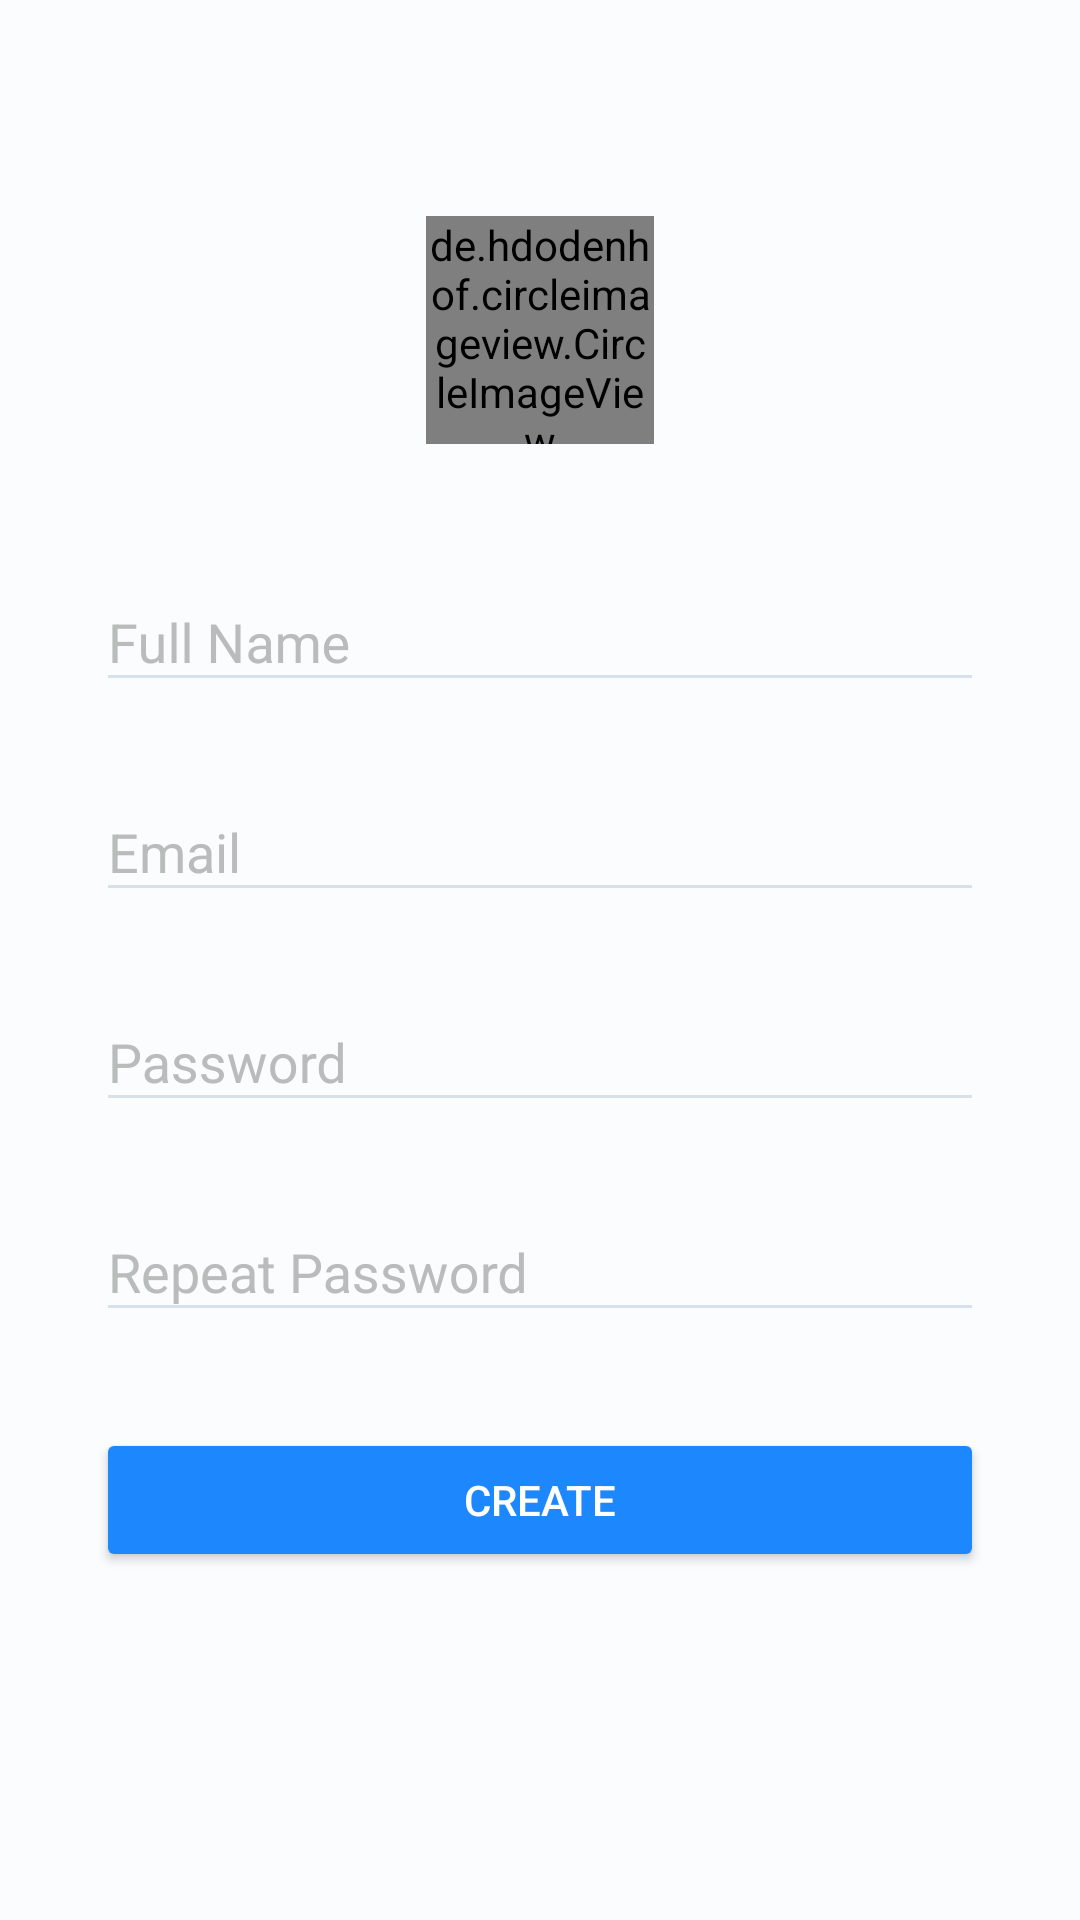

Here is an Android app screen rendered from its layout file. Give the layout XML and the strings, colors and styles it references.
<!-- AndroidManifest.xml: activity theme ApplicationTheme.NotTranslucent -->
<!-- res/layout/activity_signup.xml -->
<android.support.design.widget.CoordinatorLayout xmlns:android="http://schemas.android.com/apk/res/android"
    xmlns:app="http://schemas.android.com/apk/res-auto"
    android:background="@color/colorWhiteTon"
    android:layout_width="match_parent"
    android:layout_height="match_parent"
    xmlns:tools="http://schemas.android.com/tools">

    <android.support.design.widget.AppBarLayout
        app:elevation="0dp"
        android:layout_width="match_parent"
        android:layout_height="wrap_content">
        <include
            android:id="@+id/toolbar"
            layout="@layout/toolbar_white"
            app:layout_scrollFlags="scroll|enterAlways"/>
    </android.support.design.widget.AppBarLayout>

    <ScrollView
        android:layout_width="match_parent"
        android:layout_height="match_parent"
        app:layout_behavior="@string/appbar_scrolling_view_behavior">

        <LinearLayout
            android:paddingLeft="@dimen/horizontal_double_space"
            android:paddingRight="@dimen/horizontal_double_space"
            android:orientation="vertical"
            android:layout_width="match_parent"
            android:layout_height="wrap_content">

            <de.hdodenhof.circleimageview.CircleImageView
                xmlns:app="http://schemas.android.com/apk/res-auto"
                android:id="@+id/profile_image"
                android:layout_marginTop="@dimen/vertical_space"
                android:layout_gravity="center"
                android:layout_width="76dp"
                android:layout_height="76dp"
                android:src="@drawable/ic_no_image"
                app:civ_border_width="2dp"
                app:civ_border_color="@color/colorPrimary"/>

            <android.support.design.widget.TextInputLayout
                app:theme="@style/ApplicationTheme.FloatingEditText"
                app:hintTextAppearance="@style/ApplicationTheme.FloatingEditText.Hint"
                android:layout_marginTop="@dimen/vertical_double_space"
                android:layout_width="match_parent"
                android:layout_height="wrap_content">
                <android.support.v7.widget.AppCompatEditText
                    android:id="@+id/etfullName"
                    android:hint="@string/app_signup_activity_fullname"
                    android:maxLines="1"
                    android:inputType="text"
                    android:layout_width="match_parent"
                    android:layout_height="wrap_content" />
            </android.support.design.widget.TextInputLayout>


            <android.support.design.widget.TextInputLayout
                app:theme="@style/ApplicationTheme.FloatingEditText"
                app:hintTextAppearance="@style/ApplicationTheme.FloatingEditText.Hint"
                android:layout_marginTop="@dimen/vertical_space"
                android:layout_width="match_parent"
                android:layout_height="wrap_content">
                <android.support.v7.widget.AppCompatEditText
                    android:id="@+id/etEmail"
                    android:hint="@string/app_signup_activity_email"
                    android:maxLines="1"
                    android:inputType="textEmailAddress"
                    android:layout_width="match_parent"
                    android:layout_height="wrap_content" />
            </android.support.design.widget.TextInputLayout>


            <android.support.design.widget.TextInputLayout
                app:theme="@style/ApplicationTheme.FloatingEditText"
                app:hintTextAppearance="@style/ApplicationTheme.FloatingEditText.Hint"
                android:layout_marginTop="@dimen/vertical_space"
                android:layout_width="match_parent"
                android:layout_height="wrap_content">
                <android.support.v7.widget.AppCompatEditText
                    android:id="@+id/etPassword"
                    android:hint="@string/app_signup_activity_password"
                    android:maxLines="1"
                    android:inputType="textPassword"
                    android:layout_width="match_parent"
                    android:layout_height="wrap_content" />
            </android.support.design.widget.TextInputLayout>

            <android.support.design.widget.TextInputLayout
                app:theme="@style/ApplicationTheme.FloatingEditText"
                app:hintTextAppearance="@style/ApplicationTheme.FloatingEditText.Hint"
                android:layout_marginTop="@dimen/vertical_space"
                android:layout_width="match_parent"
                android:layout_height="wrap_content">
                <android.support.v7.widget.AppCompatEditText
                    android:id="@+id/etRepeatPass"
                    android:hint="@string/app_signup_activity_repeat_password"
                    android:maxLines="1"
                    android:inputType="textPassword"
                    android:layout_width="match_parent"
                    android:layout_height="wrap_content" />
            </android.support.design.widget.TextInputLayout>

            <android.support.v7.widget.AppCompatButton
                android:id="@+id/btnCreate"
                android:theme="@style/ApplicationTheme.Button"
                tools:ignore="MissingPrefix"
                fontPath="fonts/Roboto/Roboto-Bold.ttf"
                android:text="@string/app_signup_activity_create"
                android:layout_marginTop="@dimen/horizontal_double_space"
                android:layout_marginBottom="@dimen/horizontal_double_space"
                android:textColor="@android:color/white"
                android:layout_width="match_parent"
                android:layout_height="wrap_content" />

        </LinearLayout>
    </ScrollView>

</android.support.design.widget.CoordinatorLayout>
<!-- res/layout/toolbar_white.xml (included above) -->
<?xml version="1.0" encoding="utf-8"?>
<android.support.v7.widget.Toolbar xmlns:android="http://schemas.android.com/apk/res/android"
    xmlns:app="http://schemas.android.com/apk/res-auto"
    android:layout_width="match_parent"
    android:layout_height="?attr/actionBarSize"
    app:theme="@style/WhiteToolbarStyle"
    app:popupTheme="@style/ThemeOverlay.AppCompat.Light"
    android:background="@color/colorWhiteTon">

</android.support.v7.widget.Toolbar>
<!-- resources referenced by this layout -->
<resources>
  <color name="colorPrimary">#1D87FE</color>
  <color name="colorWhiteTon">#FAFCFD</color>
  <dimen name="horizontal_double_space">32dp</dimen>
  <dimen name="vertical_double_space">32dp</dimen>
  <dimen name="vertical_space">16dp</dimen>
  <!-- drawable ic_no_image: png bitmap (drawable-hdpi, 3098 bytes) -->
  <string name="app_signup_activity_create">Create</string>
  <string name="app_signup_activity_email">Email</string>
  <string name="app_signup_activity_fullname">Full Name</string>
  <string name="app_signup_activity_password">Password</string>
  <string name="app_signup_activity_repeat_password">Repeat Password</string>
  <style name="ApplicationTheme.Button" parent="Widget.AppCompat.Button.Colored">
          <item name="colorButtonNormal">@color/colorPrimary</item>
          <item name="android:textColor">@android:color/white</item>
      </style>
  <style name="ApplicationTheme.FloatingEditText" parent="ApplicationTheme">
          <item name="colorControlNormal">@color/colorGrayLevelLight</item>          
          <item name="colorControlActivated">@color/colorGrayLevel</item>       
          <item name="android:textColorHighlight">@color/colorGrayLevelLight</item>     
          <item name="android:textColorHint">@color/colorGrayLevel</item>               
          <item name="android:textColorPrimary">@color/colorBlackTon</item>            
      </style>
  <style name="ApplicationTheme.FloatingEditText.Hint" parent="TextAppearance.AppCompat">
          <item name="android:textColorHint">@color/colorGrayLevelLight</item>
          <item name="colorAccent">@color/colorGrayLevelLight</item>
          <item name="colorControlNormal">@color/colorGrayLevelLight</item>
          <item name="colorControlActivated">@color/colorGrayLevelLight</item>
      </style>
  <style name="WhiteToolbarStyle" parent="Theme.AppCompat">
          <item name="android:textColorPrimary">@color/colorPrimary</item>
          <item name="android:textColorSecondary">@color/colorPrimary</item>
          <item name="actionMenuTextColor">@color/colorPrimary</item>
      </style>
  <style name="ApplicationTheme.NotTranslucent" parent="ApplicationTheme">
          
      </style>
  <style name="ApplicationTheme" parent="Theme.AppCompat.Light.NoActionBar">
          <item name="colorPrimary">@color/colorPrimary</item>
          <item name="colorPrimaryDark">@color/colorPrimaryDark</item>
          <item name="colorControlNormal">@color/colorPrimary</item>
          <item name="colorControlActivated">@color/colorAccent</item>
          <item name="colorControlHighlight">@color/colorAccent</item>
      </style>
  <color name="colorGrayLevelLight">#D8E0EC</color>
  <color name="colorGrayLevel">#B8BCBB</color>
  <color name="colorBlackTon">#000011</color>
  <color name="colorPrimaryDark">#145eb1</color>
  <color name="colorAccent">#E7516C</color>
</resources>
